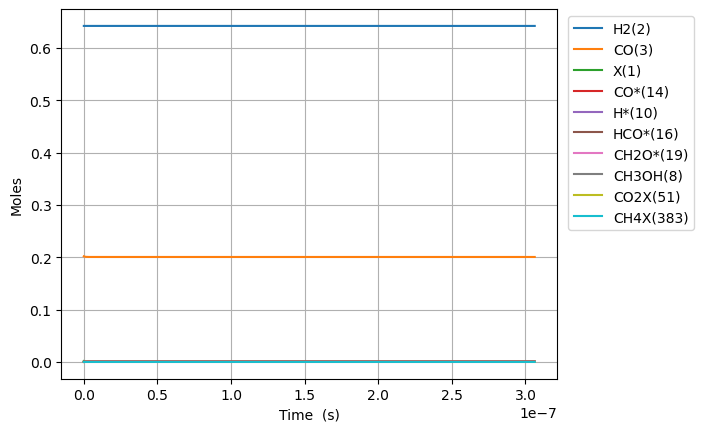

The data file committed next to this chart (first rows):
Time (s), Volume (m^3), N2, Ne, X(1), H2(2), CO(3), CO2(4), H2O(5), CH2O(6), HCOOH(7), CH3OH(8), HCOOCH3(9), H*(10), O*(11), OH*(12), H2O*(13), CO*(14), CO2*(15), HCO*(16), HCOO*(17), COOH*(18), CH2O*(19), CH3O*(20)
0.0, 0.0005358, 0.1557, 0.0, 0.001577, 0.6424, 0.2019, 0.0, 0.0, 0.0, 0.0, 0.0, 0.0, 0.0, 0.0, 0.0, 0.0, 0.0, 0.0, 0.0, 0.0, 0.0, 0.0, 0.0
1.2147854270911176e-24, 0.0005358, 0.1557, 0.0, 0.001577, 0.6424, 0.2019, -3.3076908286569413e-108, 2.697143033050473e-128, 2.61365516969645e-52, -4.256562226554951e-153, -5.197295262198602e-116, 3.331454482101521e-151, 2.8319723799181844e-18, 9.45056084417033e-81, -6.94599430762154e-104, 1.2858718652242536e-124, 1.8654553271800287e-18, -9.981409393649672e-114, 2.4472833351921268e-54, 1.79534988549673e-147, 1.3355274118580992e-127, 4.661727645771342e-81, 6.772295621133333e-93
3.401399195855129e-24, 0.0005358, 0.1557, 0.0, 0.001577, 0.6424, 0.2019, 3.052317195133243e-106, 1.25558266868723e-126, 7.318234475150058e-52, 4.073289137582656e-151, 5.135260451077722e-115, 9.165272951122613e-150, 7.92952266377086e-18, 5.443039055142297e-79, 1.1658957093488006e-102, 3.577098624563598e-123, 5.223274916104059e-18, 9.558137589711456e-112, 3.6983345756222387e-53, 5.124894400467506e-145, 3.7147076426446796e-126, 2.8206180366056825e-80, 1.0234293391308885e-91
7.774626733383152e-24, 0.0005358, 0.1557, 0.0, 0.001577, 0.6424, 0.2019, 6.507016388273025e-104, 6.633340211633618e-124, 1.6727393086057275e-51, 4.542295343472592e-148, 2.8323263981385894e-113, 2.244979150938198e-147, 1.8124623231475994e-17, 2.4408871589302656e-77, 1.3743670256965385e-100, 8.734192114794894e-121, 1.1938914093952042e-17, 1.9894579699013195e-109, 3.978499571759592e-52, 4.4234171242671315e-142, 9.06648423527627e-124, 1.373422588736708e-79, 1.1009585827213954e-90
1.65210818084392e-23, 0.0005358, 0.1557, 0.0, 0.001577, 0.6424, 0.2019, 1.0406655543459242e-101, 2.230837754360727e-121, 3.554571030787171e-51, 3.223619463859127e-145, 1.114705728831399e-111, 3.771824199349846e-145, 3.851482436688539e-17, 9.183227516094495e-76, 1.0863732176740953e-98, 1.464795416969003e-118, 2.537019244964769e-17, 3.185667722831224e-107, 3.656926541560314e-51, 2.891972704451913e-139, 1.5193613059309148e-121, 6.589096517754249e-79, 1.0119706155873002e-89
3.401399195855129e-23, 0.0005358, 0.1557, 0.0, 0.001577, 0.6424, 0.2019, 1.4836957540827722e-99, 6.503820005378077e-119, 7.318234475150057e-51, 1.930026920371263e-142, 3.938506743403375e-110, 5.499275448931612e-143, 7.929522663770067e-17, 3.1798601156105584e-74, 7.688321538473019e-97, 2.136256419907522e-116, 5.223274916103771e-17, 4.5456490709552316e-105, 3.1285776478380257e-50, 1.667680099899225e-136, 2.2124574745197083e-119, 4.822059869323996e-78, 8.657621663674701e-89
6.899981225877548e-23, 0.0005358, 0.1557, 0.0, 0.001577, 0.6424, 0.2019, 2.0027070621382526e-97, 1.774733087242963e-116, 1.4845561363875827e-50, 1.0670905060253389e-139, 1.323173598709479e-108, 7.503733717964879e-141, 1.6085603117931721e-16, 1.057959480838837e-72, 5.169797212616744e-95, 2.922030288009219e-114, 1.0595786258381264e-16, 6.138340349103153e-103, 2.586768499991719e-49, 9.053117989690567e-134, 3.017061963966297e-117, 8.901300505424202e-77, 7.158288998255437e-88
1.3897145285922385e-22, 0.0005358, 0.1557, 0.0, 0.001577, 0.6424, 0.2019, 2.6319260908439574e-95, 4.6893833001332566e-114, 2.9900215141327353e-50, 5.675568691128994e-137, 4.337546591532212e-107, 9.913930149148314e-139, 3.2397764026249433e-16, 3.451598338157345e-71, 3.390753686936702e-93, 3.882897482854831e-112, 2.134080894293421e-16, 8.068604132779987e-101, 2.1035171842285166e-48, 4.771634650736251e-131, 3.9849545485112505e-115, 2.627582824936199e-75, 5.821001706692361e-87
2.7891473406012057e-22, 0.0005358, 0.1557, 0.0, 0.001577, 0.6424, 0.2019, 3.4133892188938557e-93, 1.2195442591743653e-111, 6.000952269623036e-50, 2.961504701353536e-134, 1.4047869364108e-105, 1.2891536504865139e-136, 6.502208584286247e-16, 1.1152119060171841e-69, 2.1967255189694328e-91, 5.109371597722761e-110, 4.2830854312031946e-16, 1.0465406287679735e-98, 1.6965628142225002e-47, 2.478612978772296e-128, 5.181054624773168e-113, 8.394012548661807e-74, 4.694848716679929e-86
5.588012964619141e-22, 0.0005358, 0.1557, 0.0, 0.001577, 0.6424, 0.2019, 4.3978622863781926e-91, 3.146669485635056e-109, 1.2022813780603619e-49, 1.5306996273411123e-131, 4.522338163909356e-104, 1.6631495786140594e-134, 1.3027072947599892e-15, 3.585895219547819e-68, 1.4144908036331523e-89, 6.748569103992185e-108, 8.581094505019478e-16, 1.3484494774600463e-96, 1.3627715154256733e-46, 1.278225170693332e-125, 6.683641633238836e-111, 2.697601049913535e-72, 3.7711577420621755e-85
1.118574421265501e-21, 0.0005358, 0.1557, 0.0, 0.001577, 0.6424, 0.2019, 5.6477202309238335e-89, 8.087160483194291e-107, 2.4066536802564714e-49, 7.87429178835472e-129, 1.4514862030005084e-102, 2.1372102165265396e-132, 2.6076801674191344e-15, 1.1502488465537618e-66, 9.080315224941031e-88, 9.076376463581434e-106, 1.7177112652638992e-15, 1.7317197625209724e-94, 1.092430046888957e-45, 6.56810116014478e-123, 8.58843021754324e-109, 8.656349881934051e-71, 3.0230496074284203e-84
2.238120670872675e-21, 0.0005358, 0.1557, 0.0, 0.001577, 0.6424, 0.2019, 7.24091622443006e-87, 2.0743787321753844e-104, 4.815398284648659e-49, 4.041166089955297e-126, 4.651708391147497e-101, 2.7409981597400505e-130, 5.217625912723091e-15, 3.6852215820117295e-65, 5.820241028871383e-86, 1.2677959916184135e-103, 3.43691489478258e-15, 2.220259072681391e-92, 8.748300372618751e-45, 3.368918378453567e-120, 1.1014597771686038e-106, 2.774104445959793e-69, 2.4208913815691683e-83
4.477213170087023e-21, 0.0005358, 0.1557, 0.0, 0.001577, 0.6424, 0.2019, 9.275950562240452e-85, 5.315619791267811e-102, 9.63288749343291e-49, 2.071520132625568e-123, 1.4896604467439007e-99, 3.511902144613457e-128, 1.0437517403273662e-14, 1.1799789728546592e-63, 3.7277852888318882e-84, 1.890235299114119e-101, 6.875322153799056e-15, 2.8442738170166e-90, 7.002186029112505e-44, 1.726435914764797e-117, 1.411240255573605e-104, 8.883744480630212e-68, 1.937694806355555e-82
8.95539816851572e-21, 0.0005358, 0.1557, 0.0, 0.001577, 0.6424, 0.2019, 1.1878059342307406e-82, 1.3614659485049362e-99, 1.926786591100092e-48, 1.0612443019845789e-120, 4.768723614191136e-98, 4.497387568218507e-126, 2.087730038414545e-14, 3.777062981232642e-62, 2.3866888627132288e-82, 3.1016553797369616e-99, 1.3752136671748461e-14, 3.6421673370814625e-88, 5.6031674622092154e-43, 8.843312114958228e-115, 1.807266117754738e-102, 2.843859875606918e-66, 1.5505578065831082e-81
1.791176816537311e-20, 0.0005358, 0.1557, 0.0, 0.001577, 0.6424, 0.2019, 1.5206991461612084e-80, 3.486207054579313e-97, 3.853782274613497e-48, 5.4351749262322375e-118, 1.526425905189162e-96, 5.757938949713092e-124, 4.175686634497158e-14, 1.2088390853559297e-60, 1.5277708786279437e-80, 5.714810446423211e-97, 2.7505765707313087e-14, 4.6629249514450394e-86, 4.483101495066669e-42, 4.528780552003265e-112, 2.3138634945075214e-100, 9.102052012340254e-65, 1.2407282038219297e-80
3.5824508159087894e-20, 0.0005358, 0.1557, 0.0, 0.001577, 0.6424, 0.2019, 1.9466854791250014e-78, 8.925782861305956e-95, 7.707773641639527e-48, 2.7832212674193916e-115, 4.8926929623921333e-95, 7.370892186341444e-122, 8.35159982629541e-14, 3.868558951199733e-59, 9.77866089823821e-79, 1.1780327893147656e-94, 5.50130237771056e-14, 5.969133385441441e-84, 3.5867082216881617e-41, 2.318983328956502e-109, 2.962106581623191e-98, 2.9129287966902024e-63, 9.94251993018494e-80
7.164998814651746e-20, 0.0005358, 0.1557, 0.0, 0.001577, 0.6424, 0.2019, 2.4918632978692488e-76, 2.28513990833719e-92, 1.5415756375688444e-47, 1.4251156989812015e-112, 1.6050501886906951e-93, 9.43811644386156e-120, 1.670342620842402e-13, 1.237974726936486e-57, 6.258638639892174e-77, 2.6509499166155442e-92, 1.1002753991134367e-13, 7.640819067173711e-82, 2.8694573960470833e-40, 1.1873730831507765e-106, 3.791730300527117e-96, 9.321807657140219e-62, 8.160045524293183e-79
1.433009481213766e-19, 0.0005358, 0.1557, 0.0, 0.001577, 0.6424, 0.2019, 3.1896116018521814e-74, 5.850134736792204e-90, 3.0831721843773777e-47, 7.296875109172303e-110, 7.14943869061371e-92, 1.2154688789982744e-117, 3.340707896680964e-13, 3.9615255652069595e-56, 4.0056219795904175e-75, 6.319425272806901e-90, 2.2005657215843206e-13, 9.780333270390703e-80, 2.2956022636031023e-39, 6.079387173549236e-104, 4.853571201482302e-94, 2.983048157662616e-60, 9.162356717524785e-78
2.8660286807109486e-19, 0.0005358, 0.1557, 0.0, 0.001577, 0.6424, 0.2019, 4.0826144259511045e-72, 1.4976560995468853e-87, 6.166365277989539e-47, 3.736083053698646e-107, 1.2595412977204574e-89, 1.7105785898410714e-115, 6.681438446009454e-13, 1.2676566093679276e-54, 2.563626201272747e-73, 1.557992316459601e-87, 4.401146365670576e-13, 1.251856020662848e-77, 1.836496410577188e-38, 3.112553019254575e-101, 6.212688578227571e-92, 9.545865944602206e-59, 4.10484423537094e-76
5.732067079705314e-19, 0.0005358, 0.1557, 0.0, 0.001577, 0.6424, 0.2019, 5.2254199798650876e-70, 3.8340224273015555e-85, 1.233275146519823e-46, 1.912906769673889e-104, 5.6804945699342975e-87, 5.369572874867161e-113, 1.3362899535271893e-12, 4.056242002410347e-53, 1.6407276944614965e-71, 3.91193463225314e-85, 8.802307650421041e-13, 1.6022765676051387e-75, 1.4692031646514036e-37, 1.5934981465831132e-98, 7.952361430583928e-90, 3.054695393673125e-57, 4.644320725553432e-74
1.1464143877694044e-18, 0.0005358, 0.1557, 0.0, 0.001577, 0.6424, 0.2019, 6.687637819148984e-68, 9.815104347259265e-83, 2.466552383978204e-46, 9.794280426602475e-102, 2.8837477029166246e-84, 7.202521364815549e-110, 2.6725821676218603e-12, 1.29782247580098e-51, 1.0500655539184748e-69, 9.916576378243383e-83, 1.760463020623378e-12, 2.05064044325149e-73, 1.1753655766164243e-36, 8.157303896408156e-96, 1.0179217031778953e-87, 9.775059634792043e-56, 5.895775969735824e-72
2.2928297473671505e-18, 0.0005358, 0.1557, 0.0, 0.001577, 0.6424, 0.2019, 8.557832740660891e-66, 2.5126587973614134e-80, 4.9331068609881076e-46, 5.014845489724331e-99, 1.4756020524358268e-81, 1.4264908492227892e-106, 5.3451665807799306e-12, 4.1518978760292916e-50, 6.720395416823759e-68, 2.5260937132773233e-80, 3.5209275263106517e-12, 2.624106986249028e-71, 9.402956997208692e-36, 4.175077750409673e-93, 1.3029836777347965e-85, 3.128031139134562e-54, 7.542226515055632e-70
4.585660466562642e-18, 0.0005358, 0.1557, 0.0, 0.001577, 0.6424, 0.2019, 1.09480035300749e-63, 6.43237783211424e-78, 9.86621605375004e-46, 2.5677924492684827e-96, 7.553918400205862e-79, 8.113673936318018e-103, 1.0690335346970955e-11, 1.3278796363106453e-48, 4.301032964034375e-66, 6.450717511353168e-78, 7.041856515784105e-12, 3.35702521737886e-69, 7.522443223440084e-35, 2.1361693962381288e-90, 1.6679346683572044e-83, 1.000980288047913e-52, 9.65256880956135e-68
9.171321904953627e-18, 0.0005358, 0.1557, 0.0, 0.001577, 0.6424, 0.2019, 1.3998029475901754e-61, 1.6467027247915404e-75, 1.9732463924319436e-45, 1.3149238912657972e-93, 3.866731102812242e-76, 1.661785458180008e-99, 2.1380672638852355e-11, 4.2445596450917746e-47, 2.752684350823094e-64, 1.6493428166291685e-75, 1.4083714407126659e-11, 4.2923036407144504e-67, 6.018192393716675e-34, 1.0921819517587766e-87, 2.135289784843663e-81, 3.2032608608946497e-51, 1.235248959461735e-65
1.8342644781735596e-17, 0.0005358, 0.1557, 0.0, 0.001577, 0.6424, 0.2019, 1.7878101441812222e-59, 4.21594422729994e-73, 3.946869162219449e-45, 6.73511494346248e-91, 1.97902710719941e-73, 3.402470858480502e-96, 4.276134626061092e-11, 1.355286471111352e-45, 1.7618794678146826e-62, 4.220072786745945e-73, 2.8167429839394545e-11, 5.482171803318932e-65, 4.815309033981284e-33, 5.576275696088376e-85, 2.7342296725720185e-79, 1.0252004825614432e-49, 1.5805278085866092e-63
3.6685290535299534e-17, 0.0005358, 0.1557, 0.0, 0.001577, 0.6424, 0.2019, 2.2783653629010154e-57, 1.079800251435985e-70, 7.941562434244979e-45, 3.4521996050608696e-88, 1.0128103481527453e-70, 6.969046456092576e-93, 8.552268965609807e-11, 4.3179840470122345e-44, 1.1281462994478633e-60, 1.0805206911210643e-70, 5.633485930226296e-11, 6.986666677160351e-63, 3.8546499756325023e-32, 2.8390707042703333e-82, 3.50357660703861e-77, 3.282639426144367e-48, 2.0221738517587746e-61
5.502793628886347e-17, 0.0005358, 0.1557, 0.0, 0.001577, 0.6424, 0.2019, 1.5159596590397436e-56, 8.289341415269906e-70, 1.2162676310567578e-44, 3.00576962444989e-87, 8.815473445905998e-70, 4.449920419851877e-92, 1.2828402920353768e-10, 2.02311127938902e-43, 6.442522115830066e-60, 8.294551126198601e-70, 8.450228736346412e-11, 4.628760000141867e-62, 1.1448999318633758e-31, 2.4426491629298086e-81, 2.3564708562784964e-76, 1.5709648136171642e-47, 1.3595000677774928e-60
7.337058204242741e-17, 0.0005358, 0.1557, 0.0, 0.001577, 0.6424, 0.2019, 6.5480701858020255e-56, 4.2415897292053987e-69, 1.7181846555875864e-44, 1.7962962188637483e-86, 5.266608324336327e-69, 5.172229782666514e-91, 1.7104536490291234e-10, 6.2964762624406204e-43, 2.4037365167726442e-59, 4.244138808741183e-69, 1.1266971402300096e-10, 2.0539153221445226e-61, 2.496079633412496e-31, 1.4237485212826163e-80, 1.0846572628040275e-75, 5.201344439714404e-47, 6.255557017222798e-60
1.1005587354955529e-16, 0.0005358, 0.1557, 0.0, 0.001577, 0.6424, 0.2019, 6.174583622963718e-55, 6.082837485929077e-68, 3.6839293257735374e-44, 4.2378276770838506e-85, 1.2418531167010057e-67, 4.620361750257805e-89, 2.565680272704201e-10, 3.0929135863556696e-42, 1.6474031263519324e-58, 6.086269073974536e-68, 1.690045640524611e-10, 2.1216707438945754e-60, 7.254749837126255e-31, 2.978668802753877e-79, 1.3229284210888896e-74, 3.0383433985009683e-46, 7.626271169965999e-59
1.4674116505668316e-16, 0.0005358, 0.1557, 0.0, 0.001577, 0.6424, 0.2019, 2.7564098049210194e-54, 3.0612423177734e-67, 9.031654108545607e-44, 2.65195253528631e-84, 7.769068380415174e-67, 4.170966355637712e-88, 3.4209067548704654e-10, 9.682757068584067e-42, 6.257362030731096e-58, 3.0629175746123154e-67, 2.2533940892751425e-10, 9.216990792870657e-60, 1.5887007240484366e-30, 1.734757680820566e-78, 6.121625040295552e-74, 1.0117175031180042e-45, 3.52714658313802e-58
1.8342645656381104e-16, 0.0005358, 0.1557, 0.0, 0.001577, 0.6424, 0.2019, 9.595119471815192e-54, 1.2515553090581904e-66, 2.4394405266163247e-43, 1.2801650699924929e-83, 3.7484994069132483e-66, 3.04995363901227e-87, 4.2761330854189445e-10, 2.4833779442178076e-41, 1.897810761438024e-57, 1.2522154283299337e-66, 2.816742482799985e-10, 3.242256495034138e-59, 2.985572874847296e-30, 7.931481348882269e-78, 2.245558371812789e-73, 2.7308502908824012e-45, 1.2932079000307707e-57
2.567970395780668e-16, 0.0005358, 0.1557, 0.0, 0.001577, 0.6424, 0.2019, 1.3652586872760614e-52, 3.2052771888722603e-65, 2.964205365830081e-42, 6.603387662152103e-82, 1.926016179371623e-64, 3.979619788075489e-85, 5.98658528213086e-10, 1.3878073495708842e-40, 1.708399523968287e-56, 3.2067506628877165e-65, 3.943439100704328e-10, 4.583986596151366e-58, 8.221700447240728e-30, 3.559885429731077e-76, 3.503845085423729e-72, 1.6201399934826657e-44, 2.010991679263758e-56
3.3016762259232254e-16, 0.0005358, 0.1557, 0.0, 0.001577, 0.6424, 0.2019, 6.901151603346964e-52, 1.9484063821916784e-64, 1.4774337951003022e-41, 4.729605421141906e-81, 1.3775507400718454e-63, 3.7117293197066765e-84, 7.697036863024928e-10, 4.584625989338753e-40, 7.166444584131636e-56, 1.9492693200562336e-64, 5.070135494309381e-10, 2.2861057247351758e-57, 1.7455610305327086e-29, 2.491831404210584e-75, 1.7919926030338443e-71, 5.492786607303121e-44, 1.0267095554203845e-55
4.76908788620834e-16, 0.0005358, 0.1557, 0.0, 0.001577, 0.6424, 0.2019, 1.1399714406573555e-50, 5.461383349060636e-63, 2.429330450591787e-40, 2.1586913952371888e-79, 6.240883265087512e-62, 4.183136955714565e-82, 1.1117938177561392e-09, 3.077907190484835e-39, 7.869561760019812e-55, 5.463611573306184e-63, 7.323527608720994e-10, 3.7295582463768533e-56, 5.449292143343417e-29, 1.0701607292052298e-73, 3.0708977893646076e-70, 3.840293087351278e-43, 1.7477517495919863e-54
7.70391120677857e-16, 0.0005358, 0.1557, 0.0, 0.001577, 0.6424, 0.2019, 4.503683389274903e-49, 4.2803166869486596e-61, 9.589724274502219e-39, 2.86180176138781e-77, 8.136048162651025e-60, 1.4503983652086857e-79, 1.7959733417314629e-09, 3.831244878419461e-38, 1.9725070019571957e-53, 4.28195001166267e-61, 1.183030914640144e-09, 1.4244021822437328e-54, 2.5499364821387968e-28, 1.2761488869359608e-71, 1.284339359451302e-68, 5.2039099715601796e-42, 7.197388826685407e-53
1.357355784791903e-15, 0.0005358, 0.1557, 0.0, 0.001577, 0.6424, 0.2019, 2.8723349544089824e-47, 6.910177423416614e-59, 6.11098275627929e-37, 8.370107299275129e-75, 2.2987810076770753e-57, 1.9860262942174385e-76, 3.16432943367891e-09, 6.932591966683357e-37, 9.112294171529118e-52, 6.912701186817627e-59, 2.084386145749969e-09, 8.960999581759121e-53, 1.795800357859067e-27, 2.7438894342077586e-69, 1.0678083831702969e-66, 1.2351089414090373e-40, 5.800800561712935e-51
2.531285113019995e-15, 0.0005358, 0.1557, 0.0, 0.001577, 0.6424, 0.2019, 2.2545403034084583e-45, 1.9864239975106617e-56, 4.788788002632665e-35, 4.654705523335588e-72, 1.1951880449099708e-54, 5.97691056828679e-73, 5.901029791181514e-09, 1.4592859786048991e-35, 7.046916634727436e-50, 1.9871258221065716e-56, 3.887092302427569e-09, 7.007190824319979e-51, 1.9358758345452588e-26, 7.603060957942562e-67, 1.5846110807932416e-64, 4.855961337035857e-39, 8.102457883441043e-49
3.705214441248087e-15, 0.0005358, 0.1557, 0.0, 0.001577, 0.6424, 0.2019, 1.6864421583372243e-44, 2.0964759931481434e-55, 3.580121268321694e-34, 5.670613086065609e-71, 1.43605764207434e-53, 8.265366425380248e-72, 8.637714377045957e-09, 7.060726736352462e-35, 5.457912390370367e-49, 2.097212377249089e-55, 5.689792718590406e-09, 5.260708344985007e-50, 7.805944159513837e-26, 7.748126769033596e-66, 1.4788424994372579e-63, 3.172634128283253e-38, 7.436814496001474e-48
4.879143769476179e-15, 0.0005358, 0.1557, 0.0, 0.001577, 0.6424, 0.2019, 7.669925483679122e-44, 1.3787593006343674e-54, 1.6274107701243704e-33, 4.4183043102181584e-70, 1.0989526034484213e-52, 1.5410796853603333e-70, 1.1374383186915625e-08, 2.209069477970802e-34, 2.6163857961505962e-48, 1.3792414037989225e-54, 7.49248739445759e-09, 2.4617770736666337e-49, 2.208667718187184e-25, 4.942681702876889e-65, 8.767967357844899e-63, 1.3440401087597412e-37, 4.3491713018879327e-47
6.053073097704271e-15, 0.0005358, 0.1557, 0.0, 0.001577, 0.6424, 0.2019, 2.6342733788264115e-43, 6.919285738272411e-54, 5.5865695327044015e-33, 2.6853010507136074e-69, 6.5396437457246706e-52, 2.0927455856216382e-69, 1.4111036216284518e-08, 5.4346767166516905e-34, 9.610601806380727e-48, 6.921695548043643e-54, 9.295176330217859e-09, 8.736301442533185e-49, 5.100664002479695e-25, 2.3997110136547626e-64, 4.012111718474478e-62, 4.438278450251758e-37, 1.9645345609879672e-46
8.400931754160454e-15, 0.0005358, 0.1557, 0.0, 0.001577, 0.6424, 0.2019, 1.869196026646626e-42, 1.140836627398763e-52, 3.959330169748593e-32, 7.188289593568008e-68, 1.6589349952136891e-50, 2.0845339873480325e-67, 1.9584294916809248e-08, 2.1249850213562383e-33, 8.1547499251951105e-47, 1.1412305759654185e-52, 1.2900536981958167e-08, 6.609753371998312e-48, 1.855548589948533e-24, 3.5613004592623787e-63, 5.48188161670136e-61, 3.054026617602578e-36, 2.6034937397036077e-45
1.0748790410616638e-14, 0.0005358, 0.1557, 0.0, 0.001577, 0.6424, 0.2019, 7.649559691954659e-42, 7.237995459243053e-52, 1.6188130181094612e-31, 5.719304982882022e-67, 1.270874067741363e-49, 2.923156654126004e-66, 2.5057490442474065e-08, 5.8450833095627986e-33, 3.7702375945707214e-46, 7.240479216967213e-52, 1.6505874674941143e-08, 2.754839738111442e-47, 4.914642282476573e-24, 2.0651668223765634e-62, 3.13630878853175e-60, 1.2222258441492567e-35, 1.453885116957837e-44
1.3096649067072822e-14, 0.0005358, 0.1557, 0.0, 0.001577, 0.6424, 0.2019, 2.387917228629645e-41, 3.3813191272168606e-51, 5.048419668178792e-31, 3.2690067129620236e-66, 6.886934344500299e-49, 2.803271898736275e-65, 3.053062275522467e-08, 1.3094038535326384e-32, 1.318356164968911e-45, 3.382472721127281e-51, 2.0111189410056304e-08, 8.718244014897861e-47, 1.075707710209812e-23, 8.675392911170482e-62, 1.3159649250245275e-59, 3.7678032944705334e-35, 5.951848017429756e-44
1.5444507723529008e-14, 0.0005358, 0.1557, 0.0, 0.001577, 0.6424, 0.2019, 6.30092198280772e-41, 1.3325464190904005e-50, 1.3306659695276555e-30, 1.58114405607763e-65, 3.1359249888156475e-48, 2.1179333576351962e-64, 3.600369181732824e-08, 2.553990911555199e-32, 3.904492177826414e-45, 1.332998365813355e-50, 2.3716481187886926e-08, 2.330480741205926e-46, 2.0658667641468196e-23, 3.0597914411931988e-61, 4.666002550834801e-59, 9.880102130454177e-35, 2.0569297511163434e-43
2.0140225036441376e-14, 0.0005358, 0.1557, 0.0, 0.001577, 0.6424, 0.2019, 3.400822363737835e-40, 2.3594619346314675e-49, 7.152601877855744e-30, 5.4268686642981574e-64, 8.635484545466495e-47, 1.5774523691498687e-62, 4.694964004482869e-08, 7.341521306134916e-32, 2.947248511199377e-44, 2.3602283142355803e-49, 3.092699587316916e-08, 1.25806723004238e-45, 5.827191500970658e-23, 3.2500547126013013e-60, 5.572158080353895e-58, 5.185256886683622e-34, 2.127509513404975e-42
2.436637061806251e-14, 0.0005358, 0.1557, 0.0, 0.001577, 0.6424, 0.2019, 1.0458350074621464e-39, 1.2315234394927364e-48, 2.193441903130537e-29, 3.595589864986756e-63, 5.116530456974166e-46, 1.4657047938575795e-61, 5.680077676618265e-08, 1.5261991810911109e-31, 1.0816463027379977e-43, 1.2319168399594161e-48, 3.741638057973487e-08, 3.8803680749768007e-45, 1.1998871366143033e-22, 1.37997444982003e-59, 2.5159711491129232e-57, 1.580580718913881e-33, 8.977046700611219e-42
2.859251619968364e-14, 0.0005358, 0.1557, 0.0, 0.001577, 0.6424, 0.2019, 2.6203543231250294e-39, 4.7251837776859256e-48, 5.480448904116289e-29, 1.6754014027034065e-62, 2.1505280153682703e-45, 8.658196285395245e-61, 6.665170798714239e-08, 2.7727852598194943e-31, 3.1460301884228033e-43, 4.726664171169072e-48, 4.390569091006998e-08, 9.764860704422531e-45, 2.1666681678970052e-22, 4.435968188181608e-59, 8.625995283124684e-57, 3.947761510801571e-33, 2.881047342118405e-41
3.2818661781304767e-14, 0.0005358, 0.1557, 0.0, 0.001577, 0.6424, 0.2019, 5.694468530603118e-39, 1.501262926710237e-47, 1.1877698307296532e-28, 6.470411694532048e-62, 7.414637622019882e-45, 4.216817744450838e-60, 7.650243349422274e-08, 4.583247009844654e-31, 7.766335510334378e-43, 1.501725488813578e-47, 5.0394926865383696e-08, 2.134584828481398e-44, 3.5663522492901677e-22, 1.204405731944617e-58, 2.483643520779109e-56, 8.585027981392234e-33, 7.816663675007245e-41
4.127095294454703e-14, 0.0005358, 0.1557, 0.0, 0.001577, 0.6424, 0.2019, 2.0777416427686858e-38, 1.2074308312154113e-46, 4.306248367496206e-28, 8.376501446045027e-61, 7.268402953065183e-44, 8.423448101673678e-59, 9.620326651257806e-08, 1.0331394114296534e-30, 3.6224027967468694e-42, 1.2077827697167317e-46, 6.337317565588451e-08, 7.855212758545597e-44, 7.99625770954188e-22, 6.654442737335426e-58, 1.6113416754277366e-55, 3.1370019965315086e-32, 4.333709522950513e-40
4.9723244107789296e-14, 0.0005358, 0.1557, 0.0, 0.001577, 0.6424, 0.2019, 5.758407388819232e-38, 5.695416402770209e-46, 1.1865442695408281e-27, 5.240603559152304e-60, 3.805090724044654e-43, 6.486217117205987e-58, 1.1590327411282483e-07, 1.9638634680434286e-30, 1.200215972364713e-41, 5.697006468690973e-46, 7.635112696127559e-08, 2.1917955629404686e-43, 1.515084164124888e-21, 2.4532276250588713e-57, 6.705200933292868e-55, 8.71747186372019e-32, 1.604206767048132e-39
6.662782643427383e-14, 0.0005358, 0.1557, 0.0, 0.001577, 0.6424, 0.2019, 2.8903814655637285e-37, 8.086923073905118e-45, 5.871476664070756e-27, 1.4060078643684028e-58, 6.545797536583842e-42, 2.4580350295399453e-56, 1.553008062256144e-07, 5.2382539275066986e-30, 8.290966257487958e-41, 8.088836908089766e-45, 1.0230613715696195e-07, 1.1042638724702207e-42, 4.026344453682318e-21, 1.9761894807924382e-56, 7.389486841189431e-54, 4.370390888914832e-31, 1.3077447287257757e-38
8.353240876075835e-14, 0.0005358, 0.1557, 0.0, 0.001577, 0.6424, 0.2019, 9.497687792318428e-37, 4.796629979431634e-44, 1.906907111345196e-26, 1.1602561478589382e-57, 4.244302888090094e-41, 2.3889251622250415e-55, 1.9469501616800265e-07, 1.0971848963856018e-29, 3.311780623392062e-40, 4.797649737283518e-44, 1.2825995753247343e-07, 3.647400313277033e-42, 8.416130815327617e-21, 8.720633355778317e-56, 3.909696687732531e-53, 1.4399882911917799e-30, 5.807799575274302e-38
1.0043699108724288e-13, 0.0005358, 0.1557, 0.0, 0.001577, 0.6424, 0.2019, 2.4564722569731684e-36, 1.974353766036433e-43, 4.878614904338753e-26, 6.400065668921901e-57, 1.8879489292915633e-40, 1.52966747891251e-54, 2.340858902792699e-07, 1.9853423342065324e-29, 9.934592864118242e-40, 1.9747322667905444e-43, 1.5421258816772266e-07, 9.490726168489407e-42, 1.520870765918618e-20, 2.8524946786511996e-55, 1.4810348049667272e-52, 3.7410875538552115e-30, 1.90828498321788e-37
1.173415734137274e-13, 0.0005358, 0.1557, 0.0, 0.001577, 0.6424, 0.2019, 5.443690961881337e-36, 6.546229424581073e-43, 1.0697099991588983e-25, 2.7862317163757e-56, 6.745608000558806e-40, 7.61829372558407e-54, 2.734734149030106e-07, 3.257360702412469e-29, 2.4881559880053582e-39, 6.547355352231601e-43, 1.801640291428323e-07, 2.1153298668267085e-41, 2.4929366378156512e-20, 7.753918081066864e-55, 4.586345871420157e-52, 8.329021515616442e-30, 5.2051748165347495e-37
1.3424615574021192e-13, 0.0005358, 0.1557, 0.0, 0.001576, 0.6424, 0.2019, 1.081231213992443e-35, 1.858093400829107e-42, 2.1024173107345395e-25, 1.0132999030202626e-55, 2.0575560960863195e-39, 3.117476439039356e-53, 3.1285757638718824e-07, 4.9823683307825377e-29, 5.486563445544689e-39, 1.858376352031523e-42, 2.0611428053815666e-07, 4.222316521717699e-41, 3.810346778504469e-20, 1.83967429618036e-54, 1.2285190591357904e-51, 1.6611044713479754e-29, 1.238600590316347e-36
1.6805532039318097e-13, 0.0005358, 0.1557, 0.0, 0.001576, 0.6424, 0.2019, 3.3911775361594633e-35, 1.1120376782810543e-41, 6.453492841359347e-25, 9.894063717607832e-55, 1.4213335307087298e-38, 3.731239959732953e-52, 3.916157553492525e-07, 1.0067824079244447e-28, 2.0481135052057048e-38, 1.1121501943890175e-41, 2.5801121491190315e-07, 1.3345647630559199e-40, 7.691075221018536e-20, 7.773536950885346e-54, 6.626611548037877e-51, 5.243629480231415e-29, 5.258849953306937e-36
2.0186448504615003e-13, 0.0005358, 0.1557, 0.0, 0.001576, 0.6424, 0.2019, 8.604893060746396e-35, 4.628582084272879e-41, 1.6033053252577927e-24, 5.767577545217261e-54, 6.500470709998859e-38, 2.449764754410703e-51, 4.703603180357699e-07, 1.779491469009869e-28, 5.947575661705139e-38, 4.628833829442254e-41, 3.0990339193611583e-07, 3.403834059401246e-40, 1.3582443063194721e-19, 2.469762626635587e-53, 2.5698229474614653e-50, 1.336139744794347e-28, 1.676403700602247e-35
2.356736496991191e-13, 0.0005358, 0.1557, 0.0, 0.001576, 0.6424, 0.2019, 1.8875204799487835e-34, 1.5241987603238242e-40, 3.4446913222098255e-24, 2.5106043248136863e-53, 2.3027733552108284e-37, 1.1694664449750816e-50, 5.490911553868238e-07, 2.871757975622286e-28, 1.4534766207177428e-37, 1.5242134455846328e-40, 3.6179081226146556e-07, 7.491858664383154e-40, 2.190339288535957e-19, 6.510453336520228e-53, 8.014546462986034e-50, 2.93859529769712e-28, 4.427799437359836e-35
2.694828143520881e-13, 0.0005358, 0.1557, 0.0, 0.001576, 0.6424, 0.2019, 3.7231888443772504e-34, 4.263475330834085e-40, 6.65683906780463e-24, 8.989372559380358e-53, 6.872570790536982e-37, 4.551922239635949e-50, 6.27808158412097e-07, 4.339138367590033e-28, 3.1338804540449027e-37, 4.263328517830063e-40, 4.1367347654225983e-07, 1.481174120877746e-39, 3.3072948485327146e-19, 1.5021049470685304e-52, 2.1432223673896583e-49, 5.805818944763408e-28, 1.0226453775389754e-34
3.3710114365802624e-13, 0.0005358, 0.1557, 0.0, 0.001576, 0.6424, 0.2019, 1.1594953523455811e-33, 2.4788683693733164e-39, 1.9875521481512453e-23, 8.544000128554374e-52, 4.5460750072432034e-36, 5.069092121819243e-49, 7.852002258771421e-07, 8.622011018879241e-28, 1.1246788405507411e-36, 2.478491489387642e-39, 5.174245396050327e-07, 4.62570536094949e-39, 6.563151092615565e-19, 6.064097498344514e-52, 1.1473786937799205e-48, 1.81084585709036e-27, 4.130701261995015e-34
... 2,712 more rows
